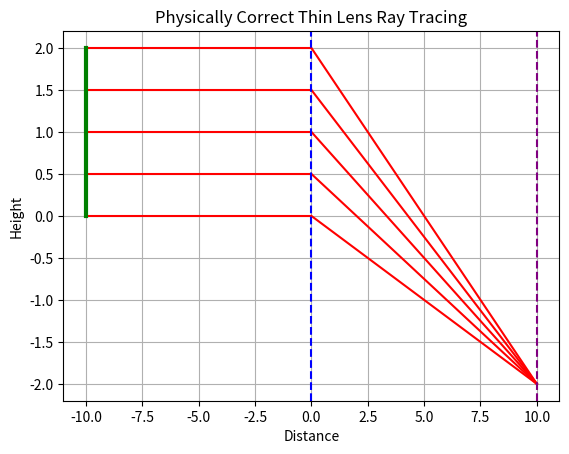

This figure's Python source:
import numpy as np
import matplotlib.pyplot as plt


object_x = -10
object_height = 2

lens_x = 0
f = 5

rays_y = np.linspace(0, object_height, 5)


object_distance = abs(object_x - lens_x)

image_distance = 1 / (1/f - 1/object_distance)
image_x = lens_x + image_distance


magnification = -image_distance / object_distance
image_height = object_height * magnification


plt.figure()


for y0 in rays_y:

  
    x1 = np.linspace(object_x, lens_x, 100)
    y1 = np.linspace(y0, y0, 100)

    
    x2 = np.linspace(lens_x, image_x, 100)
    y2 = np.linspace(y0, image_height, 100)

    plt.plot(x1, y1, 'r')
    plt.plot(x2, y2, 'r')


plt.plot([object_x, object_x], [0, object_height], 'g', linewidth=3)


plt.axvline(lens_x, color='b', linestyle='--')


plt.axvline(image_x, color='purple', linestyle='--')

plt.title("Physically Correct Thin Lens Ray Tracing")
plt.xlabel("Distance")
plt.ylabel("Height")
plt.grid(True)

plt.show()
